Image classification data set "plant_image" (kwoncheolgyu4/PlantPal on GitHub). Class labels (13): bongseonhwa, chamchwi, dambaepul, dwaejigamja, gaji, gasiogalpi, gomchwi, jebissug, kkulpul, memil, minari, susemioi, yeoju.

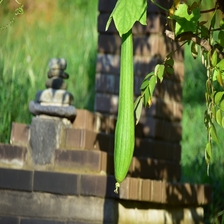
Label: susemioi

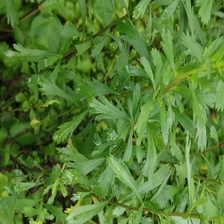
Label: jebissug

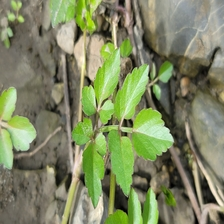
Label: minari

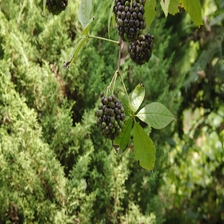
Label: gasiogalpi

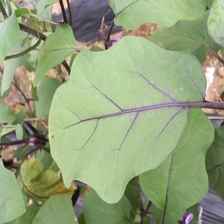
Label: gaji

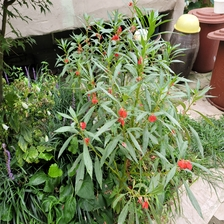
Label: bongseonhwa
